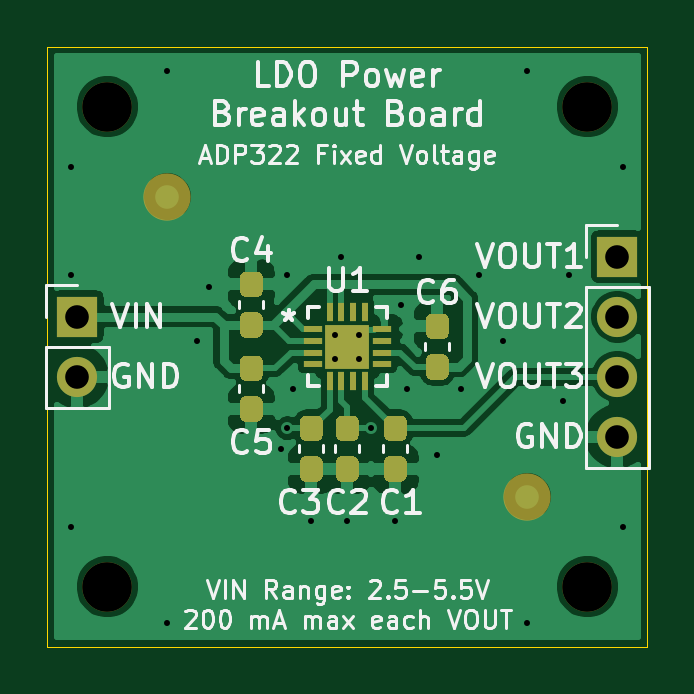
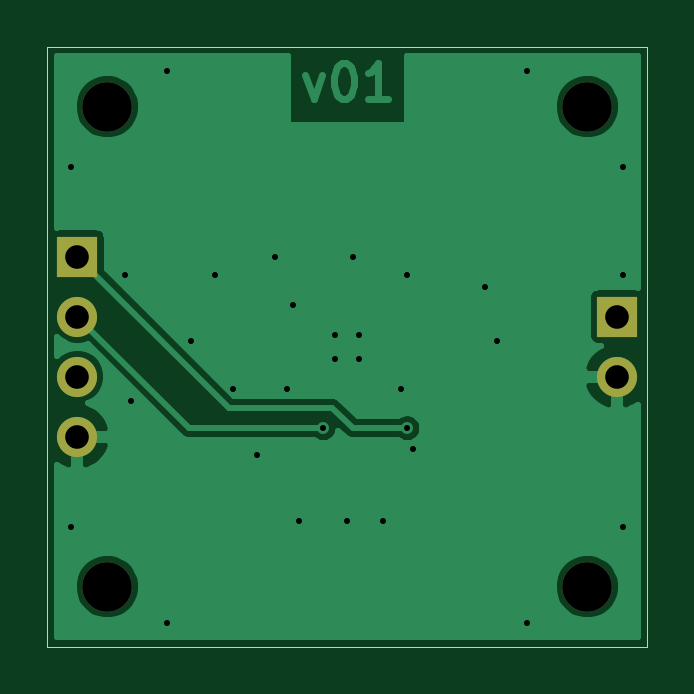
Circuit board: 10 layer files. Board 25.4 x 25.4 mm.
- bottom_copper: ldo-power-board-B_Cu.gbl (20451 bytes)
- bottom_mask: ldo-power-board-B_Mask.gbs (936 bytes)
- paste: ldo-power-board-B_Paste.gbp (467 bytes)
- bottom_silk: ldo-power-board-B_SilkS.gbo (468 bytes)
- outline: ldo-power-board-Edge_Cuts.gm1 (701 bytes)
- top_copper: ldo-power-board-F_Cu.gtl (55157 bytes)
- top_mask: ldo-power-board-F_Mask.gts (5874 bytes)
- paste: ldo-power-board-F_Paste.gtp (5292 bytes)
- top_silk: ldo-power-board-F_SilkS.gto (33457 bytes)
- drill: ldo-power-board.drl (766 bytes)

=== bottom_copper: ldo-power-board-B_Cu.gbl (20451 bytes, source omitted) ===
=== bottom_mask: ldo-power-board-B_Mask.gbs ===
%TF.GenerationSoftware,KiCad,Pcbnew,(5.1.10)-1*%
%TF.CreationDate,2021-05-28T12:23:57-05:00*%
%TF.ProjectId,ldo-power-board,6c646f2d-706f-4776-9572-2d626f617264,v01*%
%TF.SameCoordinates,Original*%
%TF.FileFunction,Soldermask,Bot*%
%TF.FilePolarity,Negative*%
%FSLAX46Y46*%
G04 Gerber Fmt 4.6, Leading zero omitted, Abs format (unit mm)*
G04 Created by KiCad (PCBNEW (5.1.10)-1) date 2021-05-28 12:23:57*
%MOMM*%
%LPD*%
G01*
G04 APERTURE LIST*
%ADD10C,2.100000*%
%ADD11O,1.700000X1.700000*%
%ADD12R,1.700000X1.700000*%
G04 APERTURE END LIST*
D10*
%TO.C,H4*%
X152400000Y-91440000D03*
%TD*%
%TO.C,H3*%
X152400000Y-111760000D03*
%TD*%
D11*
%TO.C,J2*%
X153670000Y-105410000D03*
X153670000Y-102870000D03*
X153670000Y-100330000D03*
D12*
X153670000Y-97790000D03*
%TD*%
D11*
%TO.C,J1*%
X130810000Y-102870000D03*
D12*
X130810000Y-100330000D03*
%TD*%
D10*
%TO.C,H2*%
X132080000Y-111760000D03*
%TD*%
%TO.C,H1*%
X132080000Y-91440000D03*
%TD*%
M02*

=== paste: ldo-power-board-B_Paste.gbp ===
%TF.GenerationSoftware,KiCad,Pcbnew,(5.1.10)-1*%
%TF.CreationDate,2021-05-28T12:23:57-05:00*%
%TF.ProjectId,ldo-power-board,6c646f2d-706f-4776-9572-2d626f617264,v01*%
%TF.SameCoordinates,Original*%
%TF.FileFunction,Paste,Bot*%
%TF.FilePolarity,Positive*%
%FSLAX46Y46*%
G04 Gerber Fmt 4.6, Leading zero omitted, Abs format (unit mm)*
G04 Created by KiCad (PCBNEW (5.1.10)-1) date 2021-05-28 12:23:57*
%MOMM*%
%LPD*%
G01*
G04 APERTURE LIST*
G04 APERTURE END LIST*
M02*

=== bottom_silk: ldo-power-board-B_SilkS.gbo ===
%TF.GenerationSoftware,KiCad,Pcbnew,(5.1.10)-1*%
%TF.CreationDate,2021-05-28T12:23:57-05:00*%
%TF.ProjectId,ldo-power-board,6c646f2d-706f-4776-9572-2d626f617264,v01*%
%TF.SameCoordinates,Original*%
%TF.FileFunction,Legend,Bot*%
%TF.FilePolarity,Positive*%
%FSLAX46Y46*%
G04 Gerber Fmt 4.6, Leading zero omitted, Abs format (unit mm)*
G04 Created by KiCad (PCBNEW (5.1.10)-1) date 2021-05-28 12:23:57*
%MOMM*%
%LPD*%
G01*
G04 APERTURE LIST*
G04 APERTURE END LIST*
M02*

=== outline: ldo-power-board-Edge_Cuts.gm1 ===
%TF.GenerationSoftware,KiCad,Pcbnew,(5.1.10)-1*%
%TF.CreationDate,2021-05-28T12:23:57-05:00*%
%TF.ProjectId,ldo-power-board,6c646f2d-706f-4776-9572-2d626f617264,v01*%
%TF.SameCoordinates,Original*%
%TF.FileFunction,Profile,NP*%
%FSLAX46Y46*%
G04 Gerber Fmt 4.6, Leading zero omitted, Abs format (unit mm)*
G04 Created by KiCad (PCBNEW (5.1.10)-1) date 2021-05-28 12:23:57*
%MOMM*%
%LPD*%
G01*
G04 APERTURE LIST*
%TA.AperFunction,Profile*%
%ADD10C,0.050000*%
%TD*%
G04 APERTURE END LIST*
D10*
X129540000Y-114300000D02*
X129540000Y-88900000D01*
X154940000Y-88900000D02*
X154940000Y-114300000D01*
X154940000Y-114300000D02*
X129540000Y-114300000D01*
X129540000Y-88900000D02*
X154940000Y-88900000D01*
M02*

=== top_copper: ldo-power-board-F_Cu.gtl (55157 bytes, source omitted) ===
=== top_mask: ldo-power-board-F_Mask.gts ===
%TF.GenerationSoftware,KiCad,Pcbnew,(5.1.10)-1*%
%TF.CreationDate,2021-05-28T12:23:57-05:00*%
%TF.ProjectId,ldo-power-board,6c646f2d-706f-4776-9572-2d626f617264,v01*%
%TF.SameCoordinates,Original*%
%TF.FileFunction,Soldermask,Top*%
%TF.FilePolarity,Negative*%
%FSLAX46Y46*%
G04 Gerber Fmt 4.6, Leading zero omitted, Abs format (unit mm)*
G04 Created by KiCad (PCBNEW (5.1.10)-1) date 2021-05-28 12:23:57*
%MOMM*%
%LPD*%
G01*
G04 APERTURE LIST*
%ADD10R,1.854200X1.854200*%
%ADD11R,0.254000X0.812800*%
%ADD12R,0.812800X0.254000*%
%ADD13C,2.100000*%
%ADD14O,1.700000X1.700000*%
%ADD15R,1.700000X1.700000*%
%ADD16C,2.000000*%
G04 APERTURE END LIST*
D10*
%TO.C,U1*%
X142240000Y-101600000D03*
D11*
X141489999Y-100152200D03*
X141990000Y-100152200D03*
X142490000Y-100152200D03*
X142990001Y-100152200D03*
D12*
X143687800Y-100849999D03*
X143687800Y-101350000D03*
X143687800Y-101850000D03*
X143687800Y-102350001D03*
D11*
X142990001Y-103047800D03*
X142490000Y-103047800D03*
X141990000Y-103047800D03*
X141489999Y-103047800D03*
D12*
X140792200Y-102350001D03*
X140792200Y-101850000D03*
X140792200Y-101350000D03*
X140792200Y-100849999D03*
%TD*%
D13*
%TO.C,H4*%
X152400000Y-91440000D03*
%TD*%
%TO.C,H3*%
X152400000Y-111760000D03*
%TD*%
D14*
%TO.C,J2*%
X153670000Y-105410000D03*
X153670000Y-102870000D03*
X153670000Y-100330000D03*
D15*
X153670000Y-97790000D03*
%TD*%
D14*
%TO.C,J1*%
X130810000Y-102870000D03*
D15*
X130810000Y-100330000D03*
%TD*%
D13*
%TO.C,H2*%
X132080000Y-111760000D03*
%TD*%
%TO.C,H1*%
X132080000Y-91440000D03*
%TD*%
D16*
%TO.C,FID2*%
X149860000Y-107950000D03*
%TD*%
%TO.C,FID1*%
X134620000Y-95250000D03*
%TD*%
%TO.C,C6*%
G36*
G01*
X146287500Y-101275000D02*
X145812500Y-101275000D01*
G75*
G02*
X145575000Y-101037500I0J237500D01*
G01*
X145575000Y-100437500D01*
G75*
G02*
X145812500Y-100200000I237500J0D01*
G01*
X146287500Y-100200000D01*
G75*
G02*
X146525000Y-100437500I0J-237500D01*
G01*
X146525000Y-101037500D01*
G75*
G02*
X146287500Y-101275000I-237500J0D01*
G01*
G37*
G36*
G01*
X146287500Y-103000000D02*
X145812500Y-103000000D01*
G75*
G02*
X145575000Y-102762500I0J237500D01*
G01*
X145575000Y-102162500D01*
G75*
G02*
X145812500Y-101925000I237500J0D01*
G01*
X146287500Y-101925000D01*
G75*
G02*
X146525000Y-102162500I0J-237500D01*
G01*
X146525000Y-102762500D01*
G75*
G02*
X146287500Y-103000000I-237500J0D01*
G01*
G37*
%TD*%
%TO.C,C5*%
G36*
G01*
X137938500Y-103703000D02*
X138413500Y-103703000D01*
G75*
G02*
X138651000Y-103940500I0J-237500D01*
G01*
X138651000Y-104540500D01*
G75*
G02*
X138413500Y-104778000I-237500J0D01*
G01*
X137938500Y-104778000D01*
G75*
G02*
X137701000Y-104540500I0J237500D01*
G01*
X137701000Y-103940500D01*
G75*
G02*
X137938500Y-103703000I237500J0D01*
G01*
G37*
G36*
G01*
X137938500Y-101978000D02*
X138413500Y-101978000D01*
G75*
G02*
X138651000Y-102215500I0J-237500D01*
G01*
X138651000Y-102815500D01*
G75*
G02*
X138413500Y-103053000I-237500J0D01*
G01*
X137938500Y-103053000D01*
G75*
G02*
X137701000Y-102815500I0J237500D01*
G01*
X137701000Y-102215500D01*
G75*
G02*
X137938500Y-101978000I237500J0D01*
G01*
G37*
%TD*%
%TO.C,C4*%
G36*
G01*
X138413500Y-99497000D02*
X137938500Y-99497000D01*
G75*
G02*
X137701000Y-99259500I0J237500D01*
G01*
X137701000Y-98659500D01*
G75*
G02*
X137938500Y-98422000I237500J0D01*
G01*
X138413500Y-98422000D01*
G75*
G02*
X138651000Y-98659500I0J-237500D01*
G01*
X138651000Y-99259500D01*
G75*
G02*
X138413500Y-99497000I-237500J0D01*
G01*
G37*
G36*
G01*
X138413500Y-101222000D02*
X137938500Y-101222000D01*
G75*
G02*
X137701000Y-100984500I0J237500D01*
G01*
X137701000Y-100384500D01*
G75*
G02*
X137938500Y-100147000I237500J0D01*
G01*
X138413500Y-100147000D01*
G75*
G02*
X138651000Y-100384500I0J-237500D01*
G01*
X138651000Y-100984500D01*
G75*
G02*
X138413500Y-101222000I-237500J0D01*
G01*
G37*
%TD*%
%TO.C,C3*%
G36*
G01*
X140478500Y-106243000D02*
X140953500Y-106243000D01*
G75*
G02*
X141191000Y-106480500I0J-237500D01*
G01*
X141191000Y-107080500D01*
G75*
G02*
X140953500Y-107318000I-237500J0D01*
G01*
X140478500Y-107318000D01*
G75*
G02*
X140241000Y-107080500I0J237500D01*
G01*
X140241000Y-106480500D01*
G75*
G02*
X140478500Y-106243000I237500J0D01*
G01*
G37*
G36*
G01*
X140478500Y-104518000D02*
X140953500Y-104518000D01*
G75*
G02*
X141191000Y-104755500I0J-237500D01*
G01*
X141191000Y-105355500D01*
G75*
G02*
X140953500Y-105593000I-237500J0D01*
G01*
X140478500Y-105593000D01*
G75*
G02*
X140241000Y-105355500I0J237500D01*
G01*
X140241000Y-104755500D01*
G75*
G02*
X140478500Y-104518000I237500J0D01*
G01*
G37*
%TD*%
%TO.C,C2*%
G36*
G01*
X142002500Y-106243000D02*
X142477500Y-106243000D01*
G75*
G02*
X142715000Y-106480500I0J-237500D01*
G01*
X142715000Y-107080500D01*
G75*
G02*
X142477500Y-107318000I-237500J0D01*
G01*
X142002500Y-107318000D01*
G75*
G02*
X141765000Y-107080500I0J237500D01*
G01*
X141765000Y-106480500D01*
G75*
G02*
X142002500Y-106243000I237500J0D01*
G01*
G37*
G36*
G01*
X142002500Y-104518000D02*
X142477500Y-104518000D01*
G75*
G02*
X142715000Y-104755500I0J-237500D01*
G01*
X142715000Y-105355500D01*
G75*
G02*
X142477500Y-105593000I-237500J0D01*
G01*
X142002500Y-105593000D01*
G75*
G02*
X141765000Y-105355500I0J237500D01*
G01*
X141765000Y-104755500D01*
G75*
G02*
X142002500Y-104518000I237500J0D01*
G01*
G37*
%TD*%
%TO.C,C1*%
G36*
G01*
X144034500Y-106243000D02*
X144509500Y-106243000D01*
G75*
G02*
X144747000Y-106480500I0J-237500D01*
G01*
X144747000Y-107080500D01*
G75*
G02*
X144509500Y-107318000I-237500J0D01*
G01*
X144034500Y-107318000D01*
G75*
G02*
X143797000Y-107080500I0J237500D01*
G01*
X143797000Y-106480500D01*
G75*
G02*
X144034500Y-106243000I237500J0D01*
G01*
G37*
G36*
G01*
X144034500Y-104518000D02*
X144509500Y-104518000D01*
G75*
G02*
X144747000Y-104755500I0J-237500D01*
G01*
X144747000Y-105355500D01*
G75*
G02*
X144509500Y-105593000I-237500J0D01*
G01*
X144034500Y-105593000D01*
G75*
G02*
X143797000Y-105355500I0J237500D01*
G01*
X143797000Y-104755500D01*
G75*
G02*
X144034500Y-104518000I237500J0D01*
G01*
G37*
%TD*%
M02*

=== paste: ldo-power-board-F_Paste.gtp ===
%TF.GenerationSoftware,KiCad,Pcbnew,(5.1.10)-1*%
%TF.CreationDate,2021-05-28T12:23:57-05:00*%
%TF.ProjectId,ldo-power-board,6c646f2d-706f-4776-9572-2d626f617264,v01*%
%TF.SameCoordinates,Original*%
%TF.FileFunction,Paste,Top*%
%TF.FilePolarity,Positive*%
%FSLAX46Y46*%
G04 Gerber Fmt 4.6, Leading zero omitted, Abs format (unit mm)*
G04 Created by KiCad (PCBNEW (5.1.10)-1) date 2021-05-28 12:23:57*
%MOMM*%
%LPD*%
G01*
G04 APERTURE LIST*
%ADD10R,1.854200X1.854200*%
%ADD11R,0.254000X0.812800*%
%ADD12R,0.812800X0.254000*%
G04 APERTURE END LIST*
D10*
%TO.C,U1*%
X142240000Y-101600000D03*
D11*
X141489999Y-100152200D03*
X141990000Y-100152200D03*
X142490000Y-100152200D03*
X142990001Y-100152200D03*
D12*
X143687800Y-100849999D03*
X143687800Y-101350000D03*
X143687800Y-101850000D03*
X143687800Y-102350001D03*
D11*
X142990001Y-103047800D03*
X142490000Y-103047800D03*
X141990000Y-103047800D03*
X141489999Y-103047800D03*
D12*
X140792200Y-102350001D03*
X140792200Y-101850000D03*
X140792200Y-101350000D03*
X140792200Y-100849999D03*
%TD*%
%TO.C,C6*%
G36*
G01*
X146287500Y-101275000D02*
X145812500Y-101275000D01*
G75*
G02*
X145575000Y-101037500I0J237500D01*
G01*
X145575000Y-100437500D01*
G75*
G02*
X145812500Y-100200000I237500J0D01*
G01*
X146287500Y-100200000D01*
G75*
G02*
X146525000Y-100437500I0J-237500D01*
G01*
X146525000Y-101037500D01*
G75*
G02*
X146287500Y-101275000I-237500J0D01*
G01*
G37*
G36*
G01*
X146287500Y-103000000D02*
X145812500Y-103000000D01*
G75*
G02*
X145575000Y-102762500I0J237500D01*
G01*
X145575000Y-102162500D01*
G75*
G02*
X145812500Y-101925000I237500J0D01*
G01*
X146287500Y-101925000D01*
G75*
G02*
X146525000Y-102162500I0J-237500D01*
G01*
X146525000Y-102762500D01*
G75*
G02*
X146287500Y-103000000I-237500J0D01*
G01*
G37*
%TD*%
%TO.C,C5*%
G36*
G01*
X137938500Y-103703000D02*
X138413500Y-103703000D01*
G75*
G02*
X138651000Y-103940500I0J-237500D01*
G01*
X138651000Y-104540500D01*
G75*
G02*
X138413500Y-104778000I-237500J0D01*
G01*
X137938500Y-104778000D01*
G75*
G02*
X137701000Y-104540500I0J237500D01*
G01*
X137701000Y-103940500D01*
G75*
G02*
X137938500Y-103703000I237500J0D01*
G01*
G37*
G36*
G01*
X137938500Y-101978000D02*
X138413500Y-101978000D01*
G75*
G02*
X138651000Y-102215500I0J-237500D01*
G01*
X138651000Y-102815500D01*
G75*
G02*
X138413500Y-103053000I-237500J0D01*
G01*
X137938500Y-103053000D01*
G75*
G02*
X137701000Y-102815500I0J237500D01*
G01*
X137701000Y-102215500D01*
G75*
G02*
X137938500Y-101978000I237500J0D01*
G01*
G37*
%TD*%
%TO.C,C4*%
G36*
G01*
X138413500Y-99497000D02*
X137938500Y-99497000D01*
G75*
G02*
X137701000Y-99259500I0J237500D01*
G01*
X137701000Y-98659500D01*
G75*
G02*
X137938500Y-98422000I237500J0D01*
G01*
X138413500Y-98422000D01*
G75*
G02*
X138651000Y-98659500I0J-237500D01*
G01*
X138651000Y-99259500D01*
G75*
G02*
X138413500Y-99497000I-237500J0D01*
G01*
G37*
G36*
G01*
X138413500Y-101222000D02*
X137938500Y-101222000D01*
G75*
G02*
X137701000Y-100984500I0J237500D01*
G01*
X137701000Y-100384500D01*
G75*
G02*
X137938500Y-100147000I237500J0D01*
G01*
X138413500Y-100147000D01*
G75*
G02*
X138651000Y-100384500I0J-237500D01*
G01*
X138651000Y-100984500D01*
G75*
G02*
X138413500Y-101222000I-237500J0D01*
G01*
G37*
%TD*%
%TO.C,C3*%
G36*
G01*
X140478500Y-106243000D02*
X140953500Y-106243000D01*
G75*
G02*
X141191000Y-106480500I0J-237500D01*
G01*
X141191000Y-107080500D01*
G75*
G02*
X140953500Y-107318000I-237500J0D01*
G01*
X140478500Y-107318000D01*
G75*
G02*
X140241000Y-107080500I0J237500D01*
G01*
X140241000Y-106480500D01*
G75*
G02*
X140478500Y-106243000I237500J0D01*
G01*
G37*
G36*
G01*
X140478500Y-104518000D02*
X140953500Y-104518000D01*
G75*
G02*
X141191000Y-104755500I0J-237500D01*
G01*
X141191000Y-105355500D01*
G75*
G02*
X140953500Y-105593000I-237500J0D01*
G01*
X140478500Y-105593000D01*
G75*
G02*
X140241000Y-105355500I0J237500D01*
G01*
X140241000Y-104755500D01*
G75*
G02*
X140478500Y-104518000I237500J0D01*
G01*
G37*
%TD*%
%TO.C,C2*%
G36*
G01*
X142002500Y-106243000D02*
X142477500Y-106243000D01*
G75*
G02*
X142715000Y-106480500I0J-237500D01*
G01*
X142715000Y-107080500D01*
G75*
G02*
X142477500Y-107318000I-237500J0D01*
G01*
X142002500Y-107318000D01*
G75*
G02*
X141765000Y-107080500I0J237500D01*
G01*
X141765000Y-106480500D01*
G75*
G02*
X142002500Y-106243000I237500J0D01*
G01*
G37*
G36*
G01*
X142002500Y-104518000D02*
X142477500Y-104518000D01*
G75*
G02*
X142715000Y-104755500I0J-237500D01*
G01*
X142715000Y-105355500D01*
G75*
G02*
X142477500Y-105593000I-237500J0D01*
G01*
X142002500Y-105593000D01*
G75*
G02*
X141765000Y-105355500I0J237500D01*
G01*
X141765000Y-104755500D01*
G75*
G02*
X142002500Y-104518000I237500J0D01*
G01*
G37*
%TD*%
%TO.C,C1*%
G36*
G01*
X144034500Y-106243000D02*
X144509500Y-106243000D01*
G75*
G02*
X144747000Y-106480500I0J-237500D01*
G01*
X144747000Y-107080500D01*
G75*
G02*
X144509500Y-107318000I-237500J0D01*
G01*
X144034500Y-107318000D01*
G75*
G02*
X143797000Y-107080500I0J237500D01*
G01*
X143797000Y-106480500D01*
G75*
G02*
X144034500Y-106243000I237500J0D01*
G01*
G37*
G36*
G01*
X144034500Y-104518000D02*
X144509500Y-104518000D01*
G75*
G02*
X144747000Y-104755500I0J-237500D01*
G01*
X144747000Y-105355500D01*
G75*
G02*
X144509500Y-105593000I-237500J0D01*
G01*
X144034500Y-105593000D01*
G75*
G02*
X143797000Y-105355500I0J237500D01*
G01*
X143797000Y-104755500D01*
G75*
G02*
X144034500Y-104518000I237500J0D01*
G01*
G37*
%TD*%
M02*

=== top_silk: ldo-power-board-F_SilkS.gto (33457 bytes, source omitted) ===
=== drill: ldo-power-board.drl ===
M48
; DRILL file {KiCad (5.1.10)-1} date 05/28/21 12:24:00
; FORMAT={-:-/ absolute / inch / decimal}
; #@! TF.CreationDate,2021-05-28T12:24:00-05:00
; #@! TF.GenerationSoftware,Kicad,Pcbnew,(5.1.10)-1
FMAT,2
INCH
T1C0.0100
T2C0.0394
T3C0.0827
%
G90
G05
T1
X5.14Y-3.7
X5.14Y-3.88
X5.14Y-4.3
X5.3Y-3.54
X5.3Y-4.46
X5.35Y-3.99
X5.37Y-3.9
X5.49Y-4.17
X5.5Y-3.88
X5.5Y-4.136
X5.51Y-4.07
X5.54Y-4.29
X5.58Y-3.98
X5.58Y-4.02
X5.59Y-3.85
X5.6Y-4.29
X5.62Y-3.98
X5.62Y-4.02
X5.64Y-4.136
X5.68Y-4.29
X5.69Y-3.93
X5.7Y-4.07
X5.72Y-3.85
X5.75Y-4.18
X5.79Y-4.07
X5.82Y-3.88
X5.86Y-3.99
X5.9Y-3.54
X5.9Y-4.46
X5.96Y-4.09
X5.97Y-3.88
X6.06Y-3.7
X6.06Y-4.3
T2
X5.15Y-3.95
X5.15Y-4.05
X6.05Y-3.85
X6.05Y-3.95
X6.05Y-4.05
X6.05Y-4.15
T3
X5.2Y-3.6
X5.2Y-4.4
X6.0Y-3.6
X6.0Y-4.4
T0
M30

